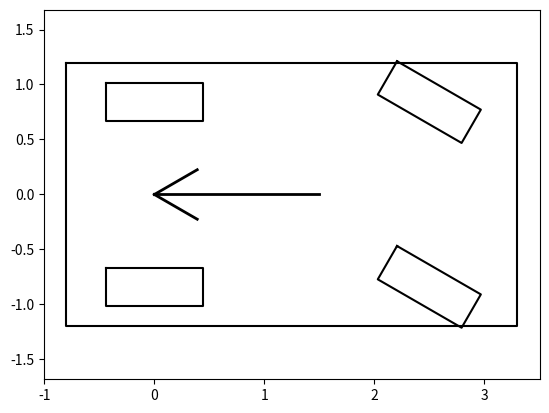

The matplotlib source for this figure:
import matplotlib.pyplot as plt
import numpy as np
import math

PI = np.pi

class Arrow:
    def __init__(self, x, y, theta, L, c):
        angle = np.deg2rad(30)
        d = 0.3 * L
        w = 2

        x_start = x
        y_start = y
        x_end = x + L * np.cos(theta)
        y_end = y + L * np.sin(theta)

        theta_hat_L = theta + PI - angle
        theta_hat_R = theta + PI + angle

        x_hat_start = x_start
        x_hat_end_L = x_hat_start - d * np.cos(theta_hat_L)
        x_hat_end_R = x_hat_start - d * np.cos(theta_hat_R)

        y_hat_start = y_start
        y_hat_end_L = y_hat_start - d * np.sin(theta_hat_L)
        y_hat_end_R = y_hat_start - d * np.sin(theta_hat_R)

        plt.plot([x_start, x_end], [y_start, y_end], color=c, linewidth=w)
        plt.plot([x_hat_start, x_hat_end_L],
                 [y_hat_start, y_hat_end_L], color=c, linewidth=w)
        plt.plot([x_hat_start, x_hat_end_R],
                 [y_hat_start, y_hat_end_R], color=c, linewidth=w)

def draw_car(x, y, yaw, steer, color='black'):
    car = np.array([[-C.RB, -C.RB, C.RF, C.RF, -C.RB],
                    [C.W / 2, -C.W / 2, -C.W / 2, C.W / 2, C.W / 2]])

    wheel = np.array([[-C.TR, -C.TR, C.TR, C.TR, -C.TR],
                      [C.TW / 4, -C.TW / 4, -C.TW / 4, C.TW / 4, C.TW / 4]])

    rlWheel = wheel.copy()
    rrWheel = wheel.copy()
    frWheel = wheel.copy()
    flWheel = wheel.copy()

    Rot1 = np.array([[math.cos(yaw), -math.sin(yaw)],
                     [math.sin(yaw), math.cos(yaw)]])

    Rot2 = np.array([[math.cos(steer), math.sin(steer)],
                     [-math.sin(steer), math.cos(steer)]])

    frWheel = np.dot(Rot2, frWheel)
    flWheel = np.dot(Rot2, flWheel)

    frWheel += np.array([[C.WB], [-C.WD / 2]])
    flWheel += np.array([[C.WB], [C.WD / 2]])
    rrWheel[1, :] -= C.WD / 2
    rlWheel[1, :] += C.WD / 2

    frWheel = np.dot(Rot1, frWheel)
    flWheel = np.dot(Rot1, flWheel)

    rrWheel = np.dot(Rot1, rrWheel)
    rlWheel = np.dot(Rot1, rlWheel)
    car = np.dot(Rot1, car)

    frWheel += np.array([[x], [y]])
    flWheel += np.array([[x], [y]])
    rrWheel += np.array([[x], [y]])
    rlWheel += np.array([[x], [y]])
    car += np.array([[x], [y]])

    plt.plot(car[0, :], car[1, :], color)
    plt.plot(frWheel[0, :], frWheel[1, :], color)
    plt.plot(rrWheel[0, :], rrWheel[1, :], color)
    plt.plot(flWheel[0, :], flWheel[1, :], color)
    plt.plot(rlWheel[0, :], rlWheel[1, :], color)
    Arrow(x, y, yaw, C.WB * 0.6, color)

class C:

    # system config
    Ld = 2.6  # look ahead distance
    kf = 0.1  # look forward gain
    dt = 0.1  # T step
    dist_stop = 0.7  # stop distance
    dc = 0.0

    # vehicle config
    RF = 3.3  # [m] distance from rear to vehicle front end of vehicle
    RB = 0.8  # [m] distance from rear to vehicle back end of vehicle
    W = 2.4  # [m] width of vehicle
    WD = 0.7 * W  # [m] distance between left-right wheels
    WB = 2.5  # [m] Wheel base
    TR = 0.44  # [m] Tyre radius
    TW = 0.7  # [m] Tyre width
    MAX_STEER = 0.30
    MAX_ACCELERATION = 5.0

if __name__ == "__main__":

    plt.cla()
    draw_car( 0, 0, 0, PI/6)
    plt.axis("equal")

    plt.show()#画图
